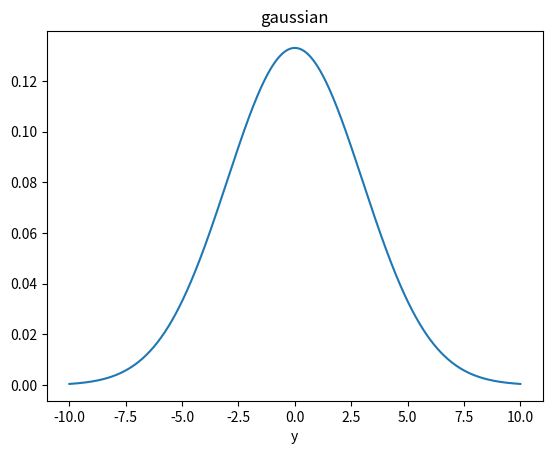

Write Python code to recreate this figure.
import numpy as np
import matplotlib.pyplot as plt

mu  = 0
std = 3

variance = np.square(std)

x = np.linspace(-10,10,1000)
f = np.exp(-np.square(x-mu)/(2*variance))/(np.sqrt(2*np.pi*variance))

plt.plot(x,f)
plt.xlabel('x')
plt.xlabel('y')
plt.title('gaussian')
plt.show()
